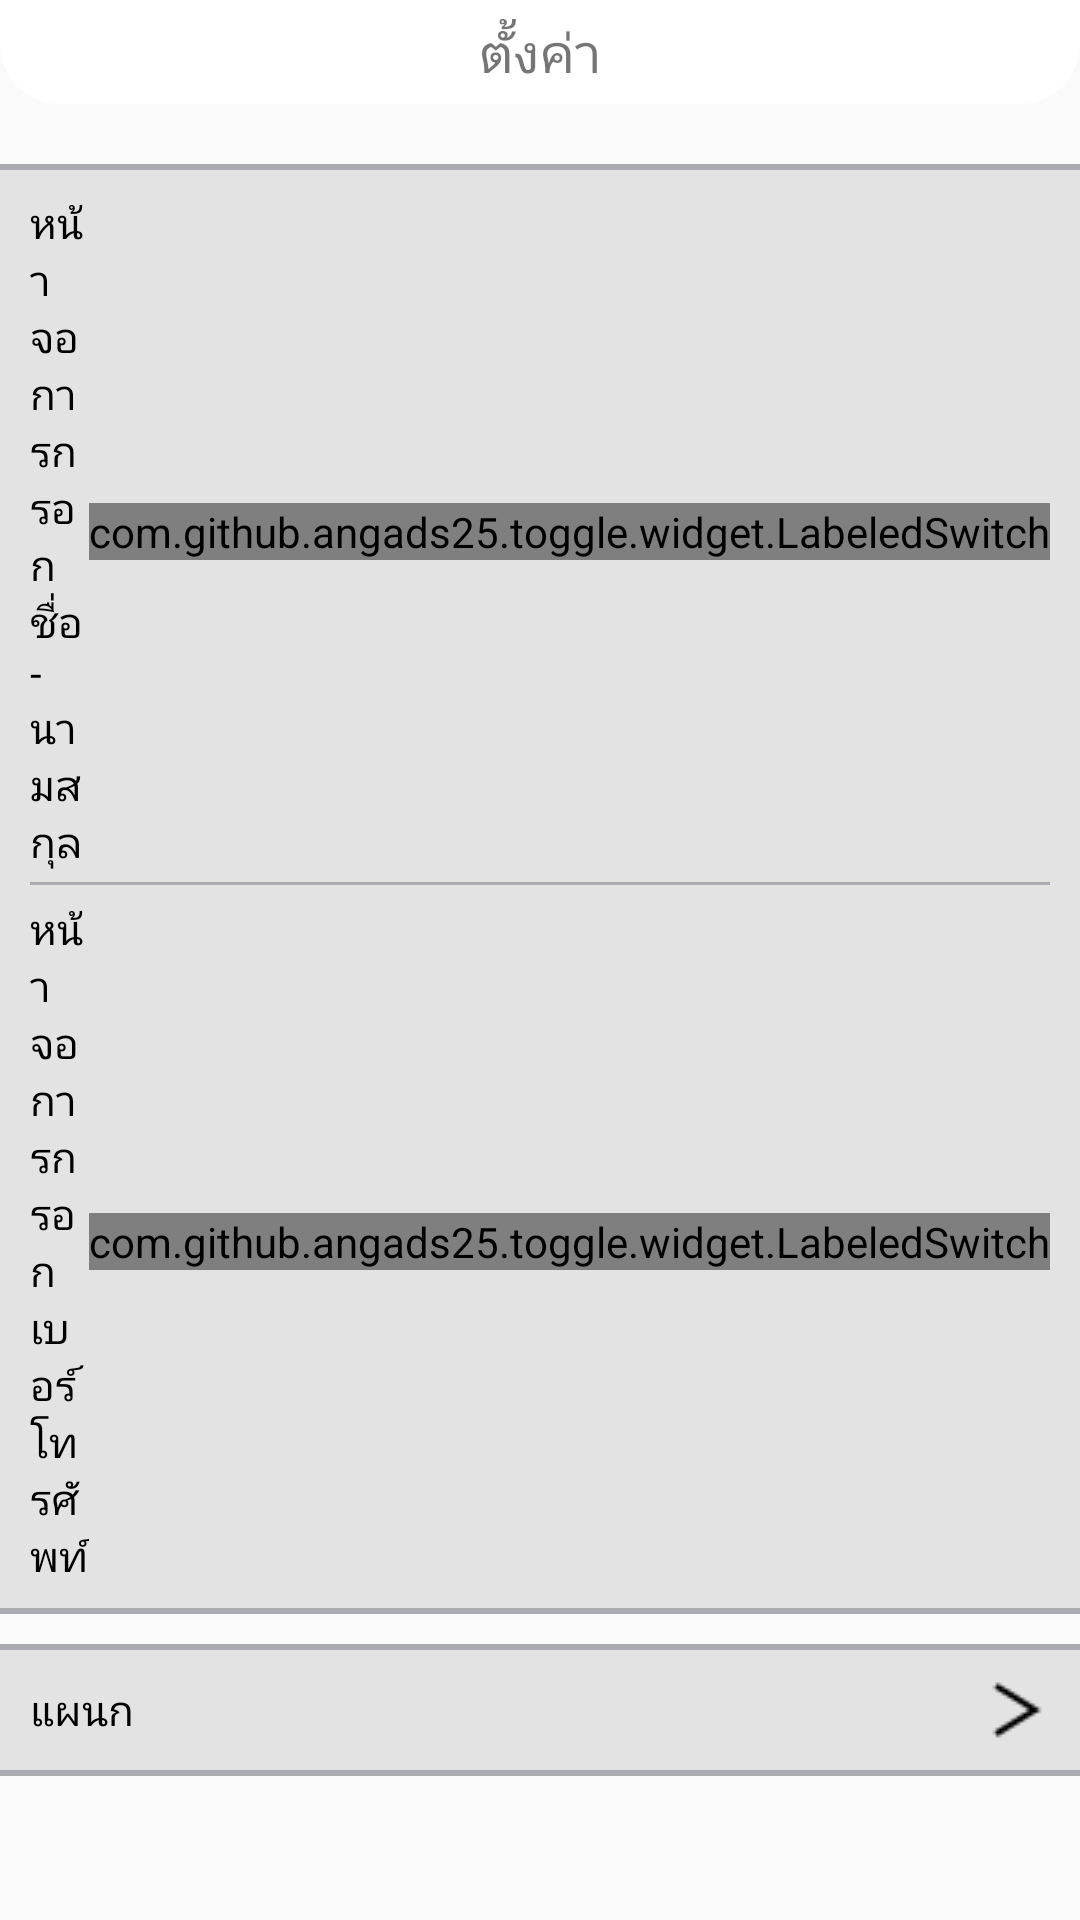

Produce the Android XML layout that renders to this screen, including the resource entries it uses.
<!-- AndroidManifest.xml: application theme AppTheme -->
<!-- res/layout/activity_settings.xml -->
<?xml version="1.0" encoding="utf-8"?>
<RelativeLayout xmlns:android="http://schemas.android.com/apk/res/android"
    xmlns:app="http://schemas.android.com/apk/res-auto"
    xmlns:tools="http://schemas.android.com/tools"
    android:layout_width="match_parent"
    android:layout_height="match_parent"
    tools:context=".Settings.SettingsActivity">

    <RelativeLayout
        android:id="@+id/headerlayout"
        android:layout_width="match_parent"
        android:layout_height="wrap_content"
        android:background="@drawable/whiteheader"
        android:paddingBottom="5dp">

        <TextView
            android:layout_width="wrap_content"
            android:layout_height="wrap_content"
            android:layout_alignParentTop="true"
            android:layout_centerHorizontal="true"
            android:layout_marginTop="5dp"
            android:text="@string/setting"
            android:textSize="18sp" />
    </RelativeLayout>

    <RelativeLayout
        android:id="@+id/skip_layout"
        android:layout_width="match_parent"
        android:layout_height="wrap_content"
        android:layout_below="@id/headerlayout"
        android:layout_marginTop="20dp"
        android:background="@drawable/doubleline">

        <LinearLayout
            android:id="@+id/switchernamelayout"
            android:layout_width="match_parent"
            android:layout_height="wrap_content"
            android:layout_marginStart="10dp"
            android:layout_marginTop="10dp"
            android:layout_marginEnd="10dp"
            android:background="@drawable/underline"
            android:gravity="center"
            android:orientation="horizontal"
            android:paddingBottom="5dp">

            <TextView
                android:gravity="start|center"
                android:layout_width="0dp"
                android:layout_height="wrap_content"
                android:layout_weight="1"
                android:text="@string/enablescanner"
                android:textColor="@android:color/black"
                android:textSize="14sp" />

            <com.github.angads25.toggle.widget.LabeledSwitch
                android:id="@+id/switchername"
                android:layout_width="wrap_content"
                android:layout_height="wrap_content"
                android:textSize="14sp"
                app:colorBorder="@color/green_active"
                app:colorOn="@color/green_active"
                app:on="false"
                app:textOff="ปิด"
                app:textOn="เปิด" />
        </LinearLayout>

        <LinearLayout
            android:id="@+id/switcherphonelayout"
            android:layout_width="match_parent"
            android:layout_height="wrap_content"
            android:layout_below="@id/switchernamelayout"
            android:layout_marginStart="10dp"
            android:layout_marginTop="5dp"
            android:layout_marginEnd="10dp"
            android:layout_marginBottom="10dp"
            android:gravity="center"
            android:orientation="horizontal">

            <TextView
                android:gravity="start|center"
                android:layout_width="0dp"
                android:layout_height="wrap_content"
                android:layout_weight="1"
                android:text="@string/enablephone"
                android:textColor="@android:color/black"
                android:textSize="14sp" />

            <com.github.angads25.toggle.widget.LabeledSwitch
                android:id="@+id/switcherphone"
                android:layout_width="wrap_content"
                android:layout_height="wrap_content"
                android:textSize="14sp"
                app:colorBorder="@color/green_active"
                app:colorOn="@color/green_active"
                app:on="false"
                app:textOff="ปิด"
                app:textOn="เปิด" />
        </LinearLayout>
    </RelativeLayout>

    <RelativeLayout
        android:id="@+id/catesetting_layout"
        android:layout_width="match_parent"
        android:layout_height="wrap_content"
        android:layout_below="@id/skip_layout"
        android:layout_marginTop="10dp"
        android:background="@drawable/doubleline">


        <TextView
            android:gravity="start|center"
            android:layout_centerVertical="true"
            android:layout_width="match_parent"
            android:layout_height="wrap_content"
            android:layout_marginStart="10dp"
            android:layout_marginTop="10dp"
            android:layout_marginEnd="10dp"
            android:layout_marginBottom="10dp"
            android:text="@string/Category"
            android:drawableEnd="@drawable/icons8_more_than_24px"
            android:textColor="@android:color/black"
            android:textSize="14sp" />

    </RelativeLayout>

</RelativeLayout>
<!-- resources referenced by this layout -->
<resources>
  <color name="green_active">#4caf50</color>
  <!-- drawable doubleline (drawable) -->
  <?xml version="1.0" encoding="utf-8"?>
  <layer-list xmlns:android="http://schemas.android.com/apk/res/android">
  
      <item>
          <shape android:shape="rectangle"></shape>
      </item>
  
      <item
          android:left="-3dp"
          android:right="-3dp">
          <shape>
              <solid android:color="#E3E3E4" />
              <stroke
  
                  android:width="2dp"
                  android:color="#ababb2" />
          </shape>
      </item>
  
  </layer-list>
  
      
      
  <!-- drawable icons8_more_than_24px: png bitmap (drawable, 349 bytes) -->
  <!-- drawable underline (drawable) -->
  <?xml version="1.0" encoding="utf-8"?>
  <layer-list xmlns:android="http://schemas.android.com/apk/res/android">
  
      <item>
          <shape android:shape="rectangle"></shape>
      </item>
  
      <item
          android:top="-2dp"
          android:left="-2dp"
          android:right="-2dp">
          <shape>
              <solid android:color="@android:color/transparent" />
              <stroke
  
                  android:width="1dp"
                  android:color="#ababb2" />
          </shape>
      </item>
  
  </layer-list>
  
      
      
  <!-- drawable whiteheader (drawable) -->
  <?xml version="1.0" encoding="utf-8"?>
  <shape xmlns:android="http://schemas.android.com/apk/res/android" android:shape="rectangle" >
      <corners
          android:bottomLeftRadius="20dp"
          android:bottomRightRadius="20dp"/>
      <solid android:color="#ffffff"
          />
  </shape>
  <string name="Category">แผนก</string>
  <string name="enablephone">หน้าจอการกรอกเบอร์โทรศัพท์</string>
  <string name="enablescanner">หน้าจอการกรอกชื่อ - นามสกุล</string>
  <string name="setting">ตั้งค่า</string>
  <style name="AppTheme" parent="Theme.MaterialComponents.DayNight.NoActionBar.Bridge">
          
          <item name="colorPrimary">@color/colorPrimary</item>
          <item name="colorPrimaryDark">@android:color/transparent</item>
          <item name="colorAccent">@color/colorAccent</item>
          <item name="android:statusBarColor">@color/grey_active</item>
      </style>
  <color name="colorPrimary">#008577</color>
  <color name="colorAccent">#D81B60</color>
  <color name="grey_active">#9e9e9e</color>
</resources>
